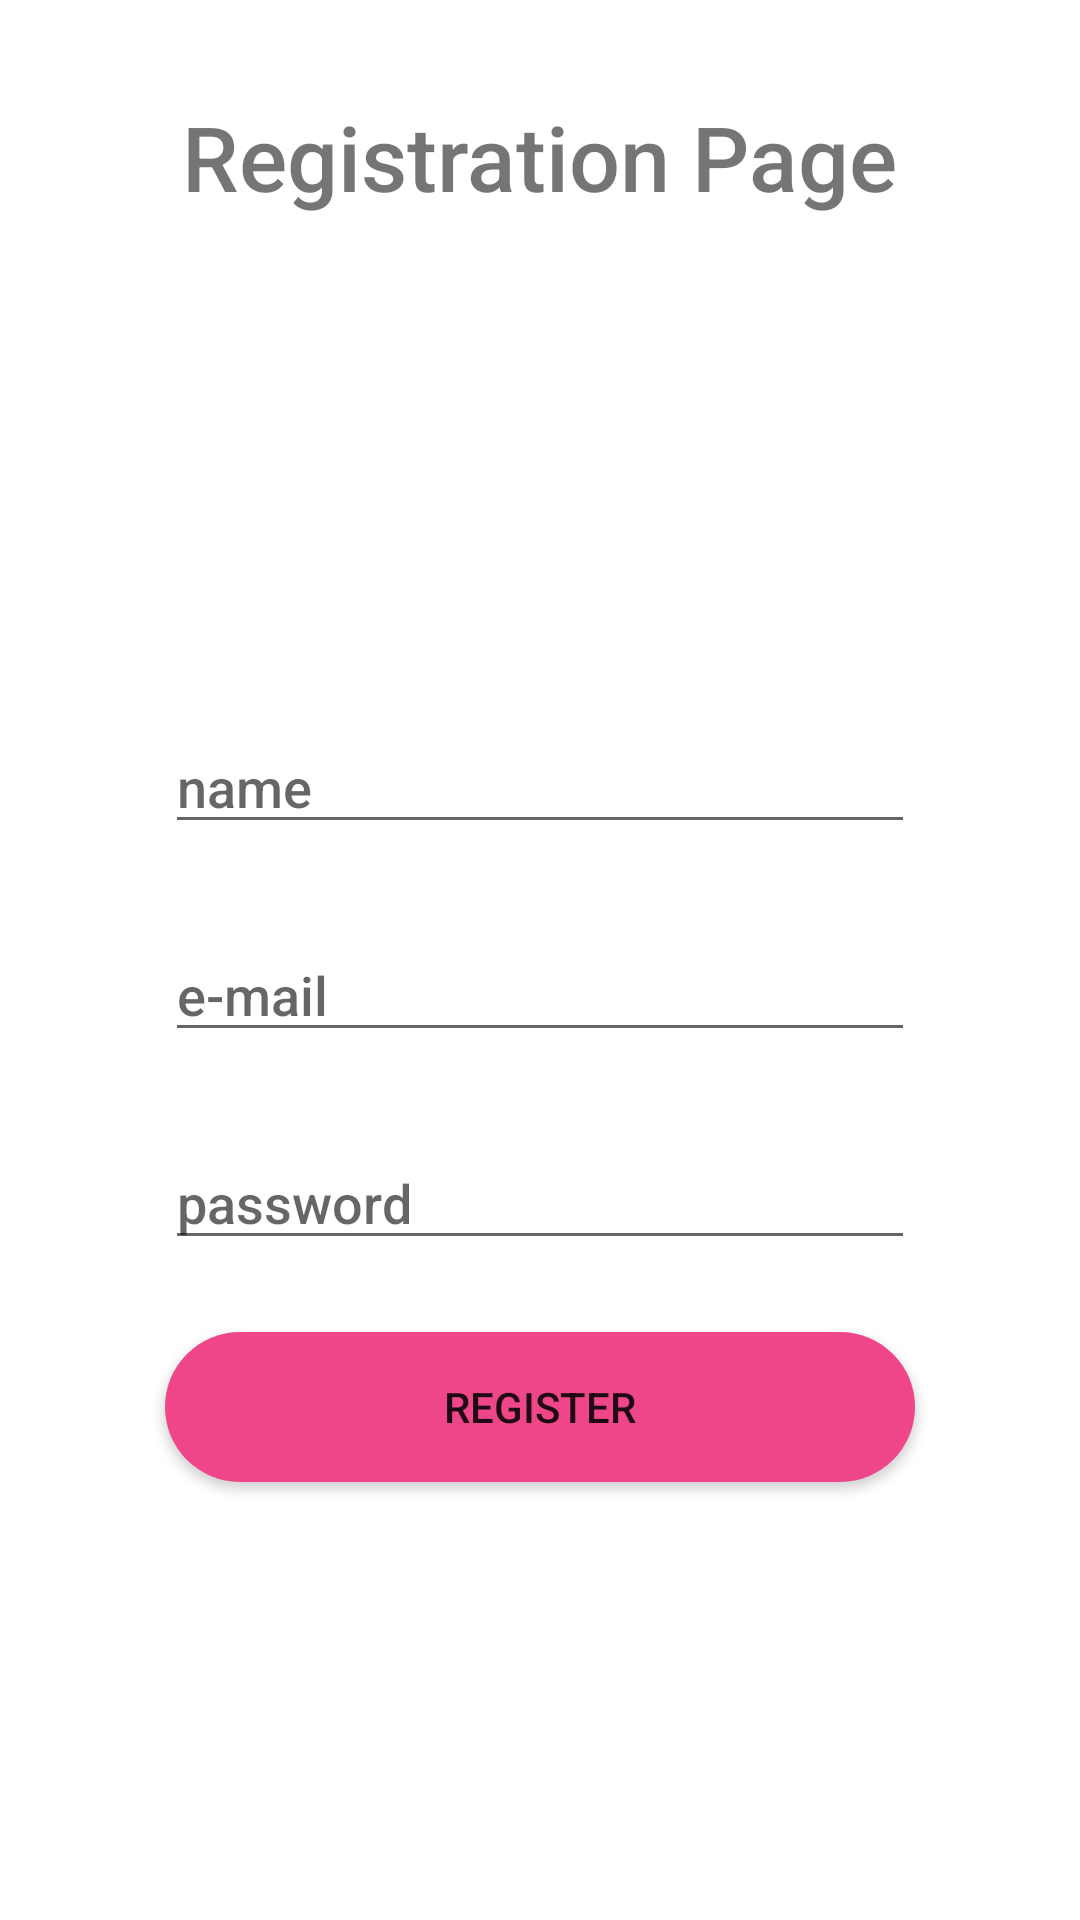

This screen was rendered from an Android layout file. Write that file and the resources it references.
<!-- AndroidManifest.xml: application theme Theme.Snapit -->
<!-- res/layout/activity_main2.xml -->
<?xml version="1.0" encoding="utf-8"?>
<RelativeLayout xmlns:android="http://schemas.android.com/apk/res/android"
    android:layout_width="match_parent"
    android:layout_height="match_parent"
    xmlns:app="http://schemas.android.com/apk/res-auto">

    <TextView
        android:layout_width="wrap_content"
        android:layout_height="wrap_content"
        android:layout_centerHorizontal="true"
        android:layout_marginTop="32dp"
        android:fontFamily="sans-serif-medium"
        android:text="Registration Page"
        android:textSize="30sp" />

    <EditText
        android:id="@+id/edit_text_name"
        android:layout_width="250dp"
        android:layout_height="wrap_content"
        android:fontFamily="sans-serif-medium"
        android:layout_centerHorizontal="true"
        android:layout_marginTop="240dp"
        android:hint="name" />

    <EditText
        android:fontFamily="sans-serif-medium"
        android:id="@+id/edit_text_email"
        android:layout_width="250dp"
android:inputType="textEmailAddress"
        android:layout_height="wrap_content"
        android:layout_below="@id/edit_text_name"
        android:layout_centerHorizontal="true"
        android:layout_marginTop="28dp"
        android:hint="e-mail" />

    <EditText
        android:fontFamily="sans-serif-medium"
        android:id="@+id/edit_text_password"


        android:layout_width="250dp"

        android:layout_height="wrap_content"
        android:layout_below="@id/edit_text_email"
        android:layout_centerHorizontal="true"
        android:layout_marginTop="28dp"
        android:hint="password" />


    <androidx.cardview.widget.CardView
        android:layout_width="250dp"
        android:layout_height="50dp"
        android:id="@+id/cardView_register"
        app:cardCornerRadius="30dp"
        android:layout_below="@id/edit_text_password"
        android:layout_centerHorizontal="true"
        android:layout_marginTop="24dp"

        >
        <androidx.appcompat.widget.AppCompatButton
            android:id="@+id/registration"
            android:layout_width="match_parent"
            android:layout_height="match_parent"

            android:text="Register"
            android:background="@drawable/custom_button"/>
    </androidx.cardview.widget.CardView>


</RelativeLayout>
<!-- resources referenced by this layout -->
<resources>
  <!-- drawable custom_button (drawable) -->
  <?xml version="1.0" encoding="utf-8"?>
  <shape xmlns:android="http://schemas.android.com/apk/res/android" android:shape="rectangle">
      <solid android:color="#EF4589"/>
  
  </shape>
  <style name="Theme.Snapit" parent="Theme.MaterialComponents.DayNight.DarkActionBar">
          
          <item name="colorPrimary">@color/purple_500</item>
          <item name="colorPrimaryVariant">@color/purple_700</item>
          <item name="colorOnPrimary">@color/white</item>
          
          <item name="colorSecondary">@color/teal_200</item>
          <item name="colorSecondaryVariant">@color/teal_700</item>
          <item name="colorOnSecondary">@color/black</item>
          
          <item name="android:statusBarColor" tools:targetApi="l">?attr/colorPrimaryVariant</item>
          
      </style>
  <color name="purple_500">#FF6200EE</color>
  <color name="purple_700">#FF3700B3</color>
  <color name="white">#FFFFFFFF</color>
  <color name="teal_200">#FF03DAC5</color>
  <color name="teal_700">#FF018786</color>
  <color name="black">#FF000000</color>
</resources>
